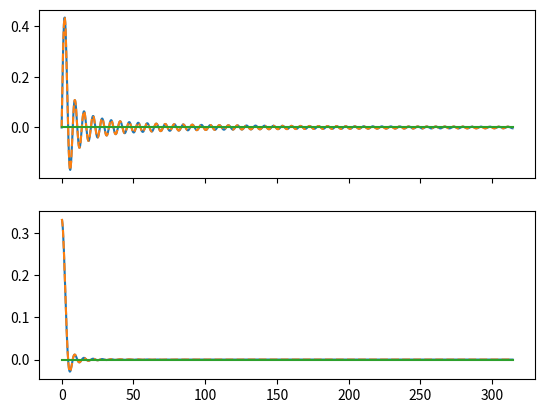
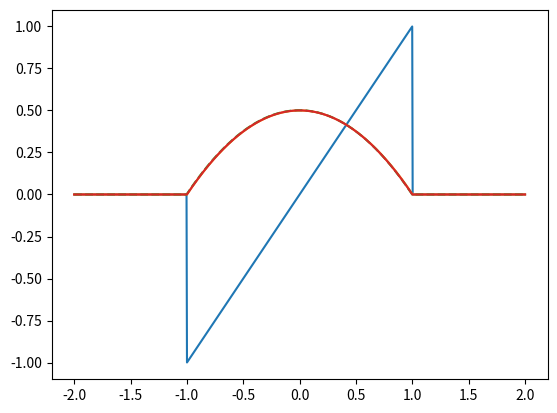

Write the Python code that produced these figures, in order.
#!/usr/bin/python3

# Based on http://openmx-square.org/exx/CPC2009/
# Or also: https://dlmf.nist.gov/10.59
# Or also: https://www.int.uni-rostock.de/fileadmin/user_upload/publications/spors/2019/Hahn_et_al_DAGA_Time_Domain_PW.pdf

# For the other part, maybe use FT of 1/x = sign(x) and do a convolution?
# --> see integral 310 here: https://en.wikipedia.org/wiki/Fourier_transform

import numpy as np
from scipy.special import lpmv, spherical_jn, spherical_yn, eval_legendre

l = 1

MAGIC_UNKNOWN_NUMBER = 1.566 # TODO: Not sure, where this comes from. We should figure out...
T_MAX = 2
NT = 1000 # The higher this time is, the better the approximations of the P at the origin become. (Probably aliasing)

x = np.linspace(0, 100*np.pi, 1000)
t = np.linspace(-T_MAX, T_MAX, NT) # The larger T_MAX becomes, the worse the error in the bessel function for large x
                                   # becomes. I suppose, the reason is that if T_MAX is increased, dt becomes larger.

t_row = t[np.newaxis, :]
t_col = t[:, np.newaxis]
x_col = x[:, np.newaxis]
window_col = np.ones(t_col.shape)
window_col[np.abs(t) > 1] = 0
dt = t[1] - t[0]

J = spherical_jn(l, x)
J_by_x = spherical_jn(l, x)/x
P = eval_legendre(l, t_col) * window_col
# TODO: I am not completely sure, where the dt comes from in the next formula...
P_conv = np.convolve(P.ravel(), -1j*(np.sign(t_col)).ravel()*dt/np.pi*MAGIC_UNKNOWN_NUMBER, mode="same")
P_conv = P_conv[:, np.newaxis]*window_col # This additional windowing is in order 
                                          # to cancel truncation errors due to convolution.

# error in imag part is higher for this equation.
P_int = -1j*np.cumsum(P)*dt
P_int = P_int[:, np.newaxis]

# This is the analytical solution of the integral of P
P_ana = -1j*(eval_legendre(l+1, t_col) - eval_legendre(l-1, t_col))/(2*l+1)*window_col

FT = np.matrix(np.exp(1j*t_row*x_col)) * dt # fourier transform

J_integral_repr = 1/(2*(1j**l))*FT*P
J_by_x_integral_repr = 1/(2*(1j**l))*FT*P_conv
J_by_x_integral_repr2 = 1/(2*(1j**l))*FT*P_int
J_by_x_integral_repr3 = 1/(2*(1j**l))*FT*P_ana

import matplotlib.pyplot as plt
import matplotlib
from matplotlib import cm, colors
from mpl_toolkits.mplot3d import Axes3D

f, (ax1, ax2) = plt.subplots(2, 1, sharex=True)

ax1.plot(x, J)
ax1.plot(x, np.real(J_integral_repr), '--')
ax1.plot(x, np.imag(J_integral_repr))

ax2.plot(x, J_by_x)
#ax2.plot(x, np.real(J_by_x_integral_repr), '--')
#ax2.plot(x, np.imag(J_by_x_integral_repr))
#ax2.plot(x, np.real(J_by_x_integral_repr2), ':')
#ax2.plot(x, np.imag(J_by_x_integral_repr2))
ax2.plot(x, np.real(J_by_x_integral_repr3), '--')
ax2.plot(x, np.imag(J_by_x_integral_repr3))

plt.show(block=True)

plt.figure()
plt.plot(t, P)
plt.plot(t, np.imag(P_conv))
plt.plot(t, np.imag(P_int), '--')
plt.plot(t, np.imag(P_ana))